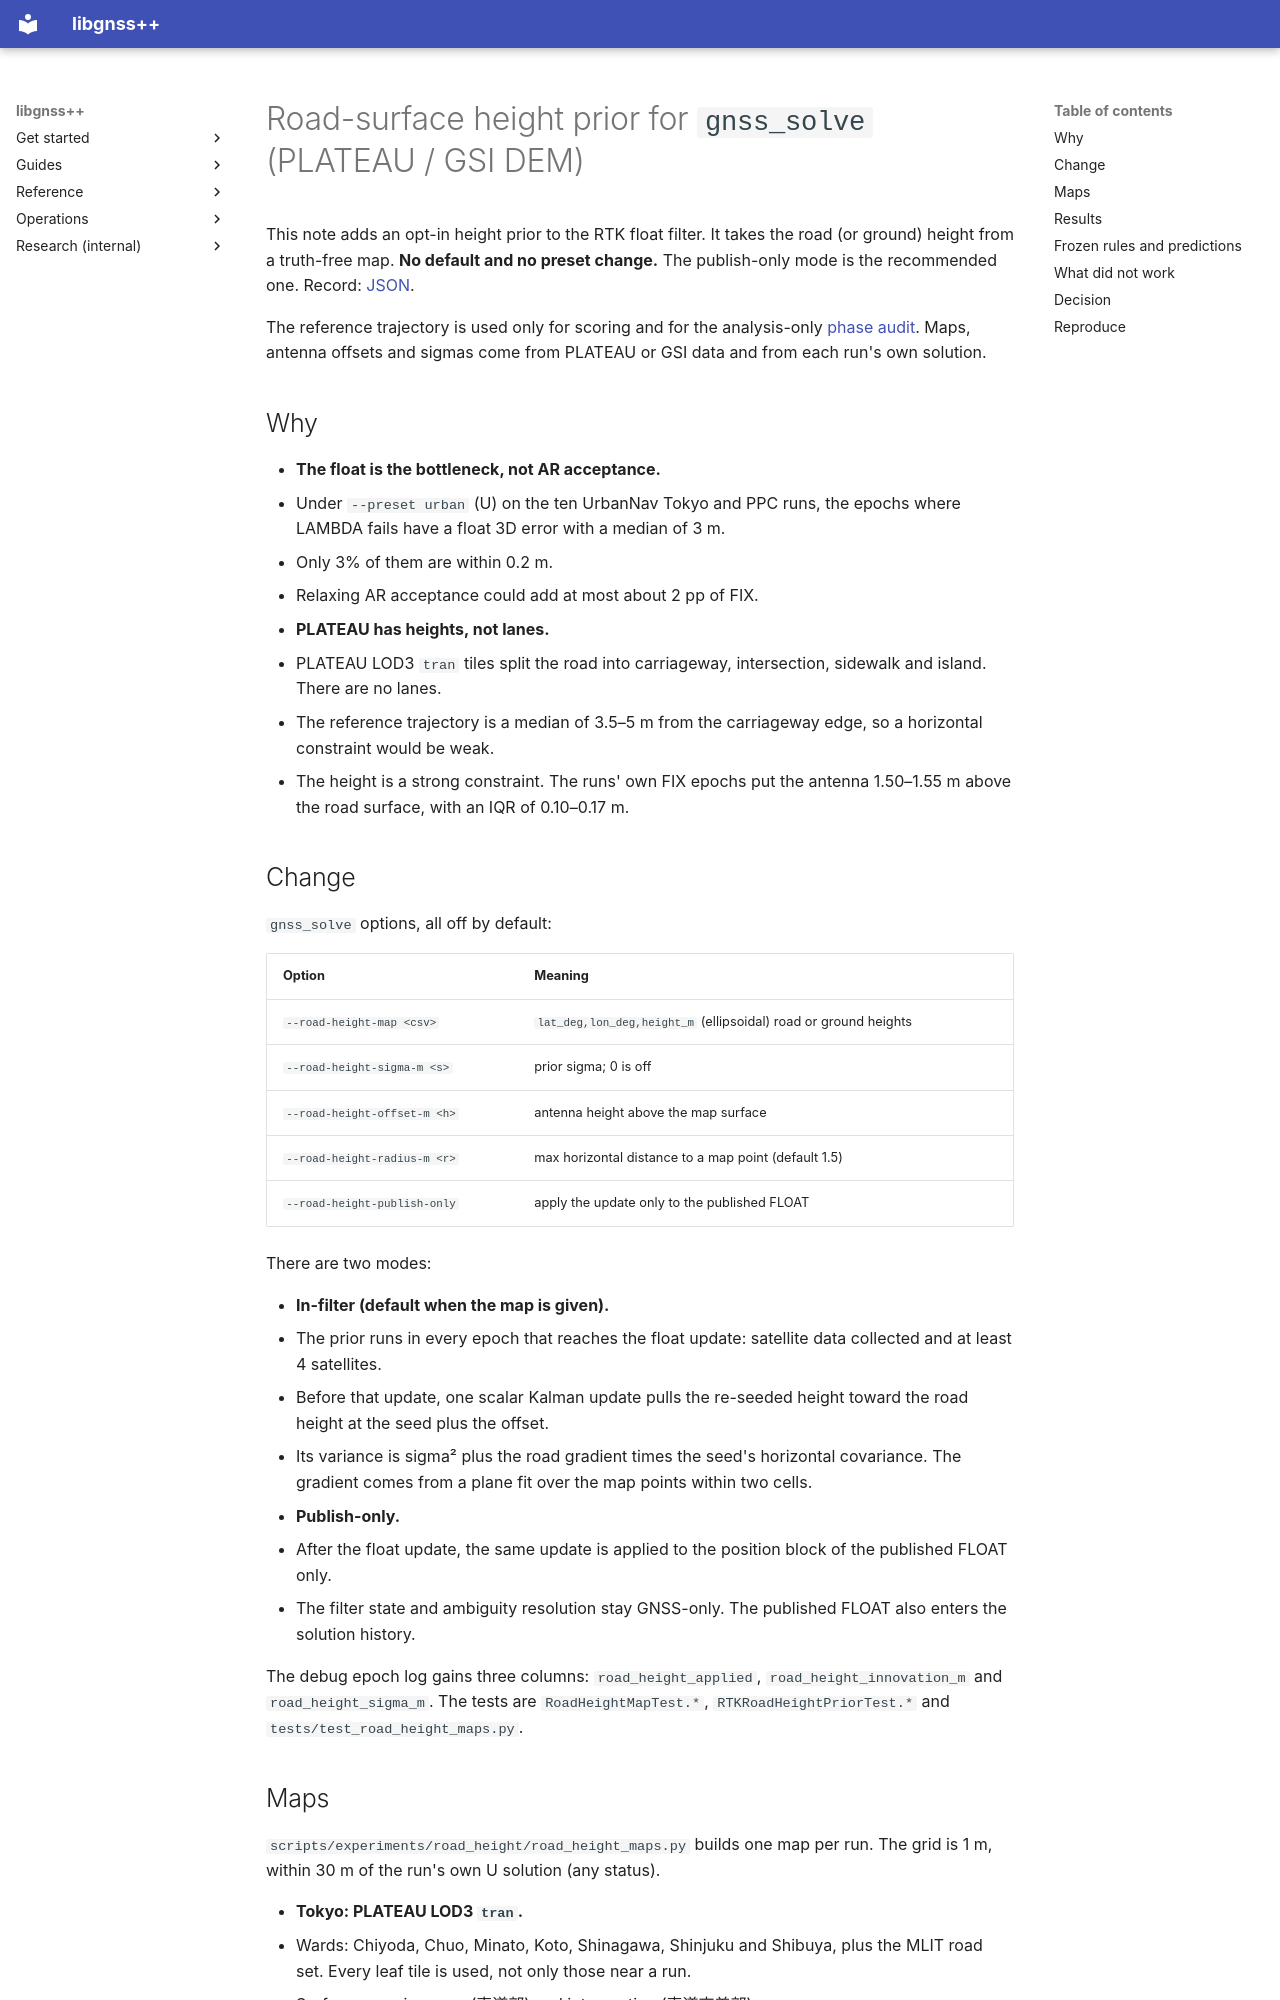

repository: rsasaki0109/gnssplusplus-library · page: rtk_road_height_prior/index.html · generator: mkdocs

# Road-surface height prior for `gnss_solve` (PLATEAU / GSI DEM)

This note adds an opt-in height prior to the RTK float filter. It takes the
road (or ground) height from a truth-free map. **No default and no preset
change.** The publish-only mode is the recommended one. Record:
[JSON](road_height_prior_evaluation.json).

The reference trajectory is used only for scoring and for the analysis-only
[phase audit](rtk_phase_audit.md). Maps, antenna offsets and sigmas come from
PLATEAU or GSI data and from each run's own solution.

## Why

- **The float is the bottleneck, not AR acceptance.**
  - Under `--preset urban` (U) on the ten UrbanNav Tokyo and PPC runs, the
    epochs where LAMBDA fails have a float 3D error with a median of 3 m.
  - Only 3% of them are within 0.2 m.
  - Relaxing AR acceptance could add at most about 2 pp of FIX.
- **PLATEAU has heights, not lanes.**
  - PLATEAU LOD3 `tran` tiles split the road into carriageway, intersection,
    sidewalk and island. There are no lanes.
  - The reference trajectory is a median of 3.5–5 m from the carriageway edge,
    so a horizontal constraint would be weak.
  - The height is a strong constraint. The runs' own FIX epochs put the antenna
    1.50–1.55 m above the road surface, with an IQR of 0.10–0.17 m.

## Change

`gnss_solve` options, all off by default:

| Option | Meaning |
| --- | --- |
| `--road-height-map <csv>` | `lat_deg,lon_deg,height_m` (ellipsoidal) road or ground heights |
| `--road-height-sigma-m <s>` | prior sigma; 0 is off |
| `--road-height-offset-m <h>` | antenna height above the map surface |
| `--road-height-radius-m <r>` | max horizontal distance to a map point (default 1.5) |
| `--road-height-publish-only` | apply the update only to the published FLOAT |

There are two modes:

- **In-filter (default when the map is given).**
  - The prior runs in every epoch that reaches the float update: satellite
    data collected and at least 4 satellites.
  - Before that update, one scalar Kalman update pulls the re-seeded height
    toward the road height at the seed plus the offset.
  - Its variance is sigma² plus the road gradient times the seed's horizontal
    covariance. The gradient comes from a plane fit over the map points within
    two cells.
- **Publish-only.**
  - After the float update, the same update is applied to the position block
    of the published FLOAT only.
  - The filter state and ambiguity resolution stay GNSS-only. The published
    FLOAT also enters the solution history.

The debug epoch log gains three columns: `road_height_applied`,
`road_height_innovation_m` and `road_height_sigma_m`. The tests are
`RoadHeightMapTest.*`, `RTKRoadHeightPriorTest.*` and
`tests/test_road_height_maps.py`.
